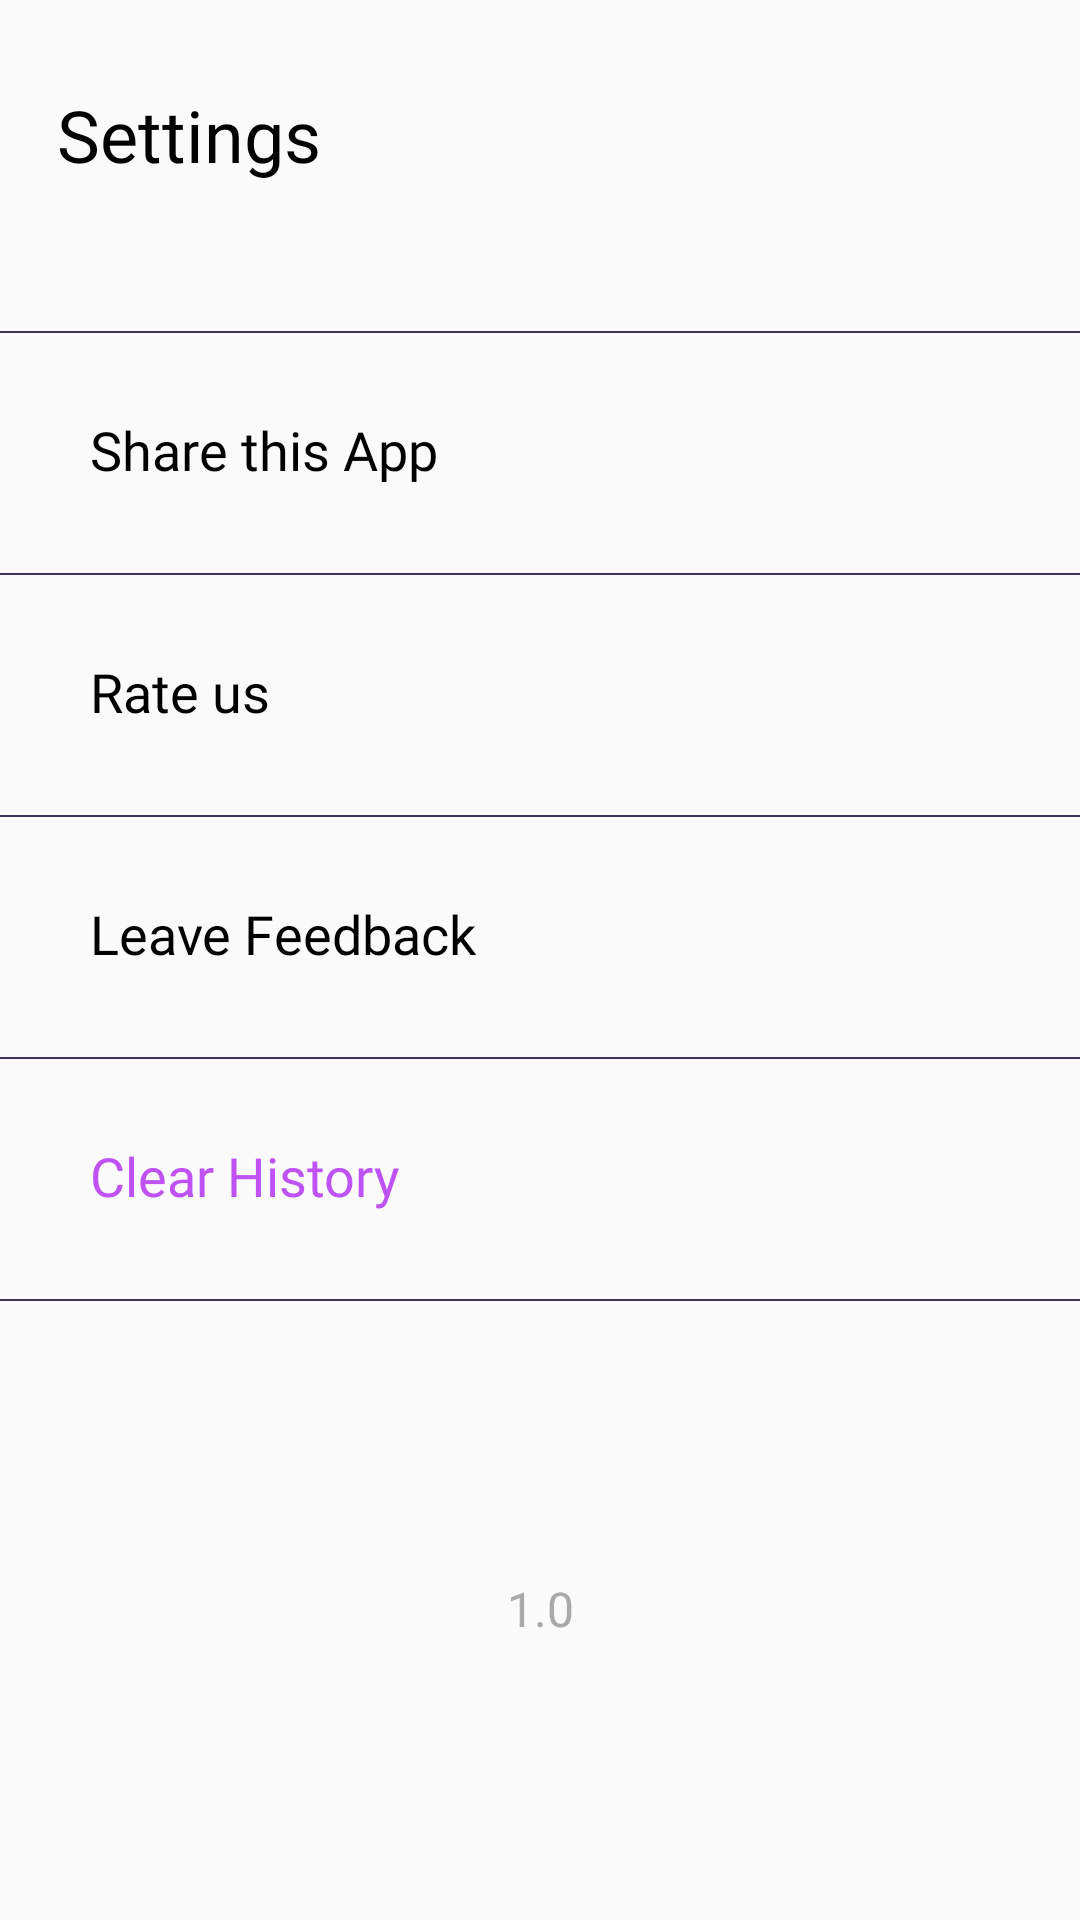

Here is an Android app screen rendered from its layout file. Give the layout XML and the strings, colors and styles it references.
<!-- AndroidManifest.xml: application theme AppTheme -->
<!-- res/layout/settings_fragment.xml -->
<?xml version="1.0" encoding="utf-8"?>
<androidx.constraintlayout.widget.ConstraintLayout xmlns:android="http://schemas.android.com/apk/res/android"
    xmlns:app="http://schemas.android.com/apk/res-auto"
    xmlns:tools="http://schemas.android.com/tools"
    android:layout_width="match_parent"
    android:layout_height="match_parent"
    tools:context=".presentation.settings.SettingsFragment">

    <TextView
        android:id="@+id/txt_settings_main"
        style="@style/TitleTextStyle"
        android:layout_width="wrap_content"
        android:layout_height="wrap_content"
        android:layout_marginStart="@dimen/tittle_margin_start"
        android:layout_marginTop="@dimen/tittle_margin_top"
        android:text="@string/settings"
        app:layout_constraintStart_toStartOf="parent"
        app:layout_constraintTop_toTopOf="parent" />


    <View
        android:id="@+id/view_one"
        android:layout_width="match_parent"
        android:layout_height="0.5dp"
        android:layout_marginTop="50dp"
        android:background="@color/colorDark_purple"
        app:layout_constraintTop_toBottomOf="@+id/txt_settings_main" />

    <RelativeLayout
        android:id="@+id/relative_first"
        android:layout_width="match_parent"
        android:layout_height="80dp"
        app:layout_constraintTop_toBottomOf="@+id/view_one">


        <TextView
            android:id="@+id/settings_share"
            style="@style/DefaultTextStyle"
            android:layout_width="match_parent"
            android:layout_height="match_parent"
            android:paddingStart="30dp"
            android:background="?selectableItemBackground"
            android:gravity="center|start"
            android:text="@string/share_this_app"
            android:textColor="@color/black"
            android:textSize="@dimen/txt_settings_size" />


        <ImageView
            android:id="@+id/settings_img_first"
            android:layout_width="wrap_content"
            android:layout_height="wrap_content"
            android:layout_alignParentEnd="true"
            android:layout_centerVertical="true"
            android:layout_marginEnd="@dimen/settings_img_marginEnd"
            android:src="@drawable/ic_vector"
             />

    </RelativeLayout>

    <View
        android:id="@+id/view_second"
        android:layout_width="match_parent"
        android:layout_height="0.5dp"
        android:background="@color/colorDark_purple"
        app:layout_constraintTop_toBottomOf="@+id/relative_first" />


    <RelativeLayout
        android:id="@+id/relative_second"
        android:layout_width="match_parent"
        android:layout_height="80dp"
        app:layout_constraintTop_toBottomOf="@+id/view_second">


        <TextView
            android:id="@+id/settings_rate_us"
            style="@style/DefaultTextStyle"
            android:layout_width="match_parent"
            android:layout_height="match_parent"
            android:paddingStart="30dp"
            android:background="?selectableItemBackground"
            android:gravity="center|start"
            android:text="@string/rate_us"
            android:textColor="@color/black"
            android:textSize="@dimen/txt_settings_size" />


        <ImageView
            android:id="@+id/settings_img_second"
            android:layout_width="wrap_content"
            android:layout_height="wrap_content"
            android:layout_alignParentEnd="true"
            android:layout_centerVertical="true"
            android:layout_marginEnd="@dimen/settings_img_marginEnd"
            android:src="@drawable/ic_vector"
            />

    </RelativeLayout>

    <View
        android:id="@+id/view_third"
        android:layout_width="match_parent"
        android:layout_height="0.5dp"
        android:background="@color/colorDark_purple"
        app:layout_constraintTop_toBottomOf="@+id/relative_second" />

    <RelativeLayout
        android:id="@+id/relative_third"
        android:layout_width="match_parent"
        android:layout_height="80dp"
        app:layout_constraintTop_toBottomOf="@+id/view_third">


        <TextView
            android:id="@+id/settings_leave_feedback"
            style="@style/DefaultTextStyle"
            android:layout_width="match_parent"
            android:layout_height="match_parent"
            android:paddingStart="@dimen/settingsTextStartPadding"
            android:background="?selectableItemBackground"
            android:gravity="center|start"
            android:text="@string/leave_feedback"
            android:textColor="@color/black"
            android:textSize="@dimen/txt_settings_size" />


        <ImageView
            android:id="@+id/settings_img_third"
            android:layout_width="wrap_content"
            android:layout_height="wrap_content"
            android:layout_alignParentEnd="true"
            android:layout_centerVertical="true"
            android:layout_marginEnd="@dimen/settings_img_marginEnd"
            android:src="@drawable/ic_vector" />

    </RelativeLayout>

    <View
        android:id="@+id/view_fourth"
        android:layout_width="match_parent"
        android:layout_height="0.5dp"
        android:background="@color/colorDark_purple"
        app:layout_constraintTop_toBottomOf="@+id/relative_third" />


    <RelativeLayout
        android:id="@+id/relative_fourth"
        android:layout_width="match_parent"
        android:layout_height="80dp"
        app:layout_constraintTop_toBottomOf="@+id/view_fourth">


        <TextView
            android:id="@+id/settings_clear_history"
            style="@style/DefaultTextStyle"
            android:layout_width="match_parent"
            android:layout_height="match_parent"
            android:paddingStart="@dimen/settingsTextStartPadding"
            android:background="?selectableItemBackground"
            android:gravity="center|start"
            android:text="@string/clear_history"
            android:textColor="@color/colorPrimary"
            android:textSize="@dimen/txt_settings_size" />


        <ImageView
            android:id="@+id/settings_img_fourth"
            android:layout_width="wrap_content"
            android:layout_height="wrap_content"
            android:layout_alignParentEnd="true"
            android:layout_centerVertical="true"
            android:layout_marginEnd="@dimen/settings_img_marginEnd"
            android:src="@drawable/ic_vector" />

    </RelativeLayout>

    <View
        android:id="@+id/view_fifth"
        android:layout_width="match_parent"
        android:layout_height="0.5dp"
        android:background="@color/colorDark_purple"
        app:layout_constraintTop_toBottomOf="@+id/relative_fourth" />


    <TextView
        android:id="@+id/quiz_version"
        style="@style/DefaultTextStyle"
        android:layout_width="wrap_content"
        android:layout_height="wrap_content"
        android:text="@string/version"
        android:textColor="@color/gray_color_def"
        android:textSize="@dimen/middle_text_size"
        app:layout_constraintBottom_toBottomOf="parent"
        app:layout_constraintEnd_toEndOf="parent"
        app:layout_constraintStart_toStartOf="parent"
        app:layout_constraintTop_toBottomOf="@+id/view_fifth" />


</androidx.constraintlayout.widget.ConstraintLayout>
<!-- resources referenced by this layout -->
<resources>
  <color name="black">#000</color>
  <color name="colorDark_purple">#3F3356</color>
  <color name="colorPrimary">#BE52F2</color>
  <color name="gray_color_def">#A9A9A9</color>
  <dimen name="middle_text_size">16sp</dimen>
  <dimen name="settingsTextStartPadding">30dp</dimen>
  <dimen name="settings_img_marginEnd">25dp</dimen>
  <dimen name="tittle_margin_start">19dp</dimen>
  <dimen name="tittle_margin_top">32dp</dimen>
  <dimen name="txt_settings_size">18dp</dimen>
  <string name="clear_history">Clear History</string>
  <string name="leave_feedback">Leave Feedback</string>
  <string name="rate_us">Rate us</string>
  <string name="settings">Settings</string>
  <string name="share_this_app">Share this  App</string>
  <string name="version">1.0</string>
  <style name="DefaultTextStyle">
          <item name="android:textSize">12sp</item>
          <item name="android:textColor">@color/gray_color_def</item>
          <item name="android:fontFamily">@font/sfprodisplaylight</item>
          <item name="android:includeFontPadding">false</item>
      </style>
  <style name="TitleTextStyle">
          <item name="android:textSize">24sp</item>
          <item name="android:textColor">#000000</item>
          <item name="android:fontFamily">@font/sfpro_bold</item>
          <item name="android:includeFontPadding">false</item>
  
      </style>
  <style name="AppTheme" parent="Theme.AppCompat.Light.DarkActionBar">
          
          <item name="colorPrimary">@color/colorPrimary</item>
          <item name="colorPrimaryDark">@color/colorPrimaryDark</item>
          <item name="colorAccent">@color/colorAccent</item>
          <item name="windowNoTitle">true</item>
          <item name="windowActionBar">false</item>
          <item name="android:statusBarColor" tools:targetApi="o">@color/white</item>
          <item name="android:windowLightStatusBar" tools:targetApi="m">true</item>
      </style>
  <color name="colorPrimaryDark">#00574B</color>
  <color name="colorAccent">#FF6581</color>
  <color name="white">#FFF</color>
</resources>
